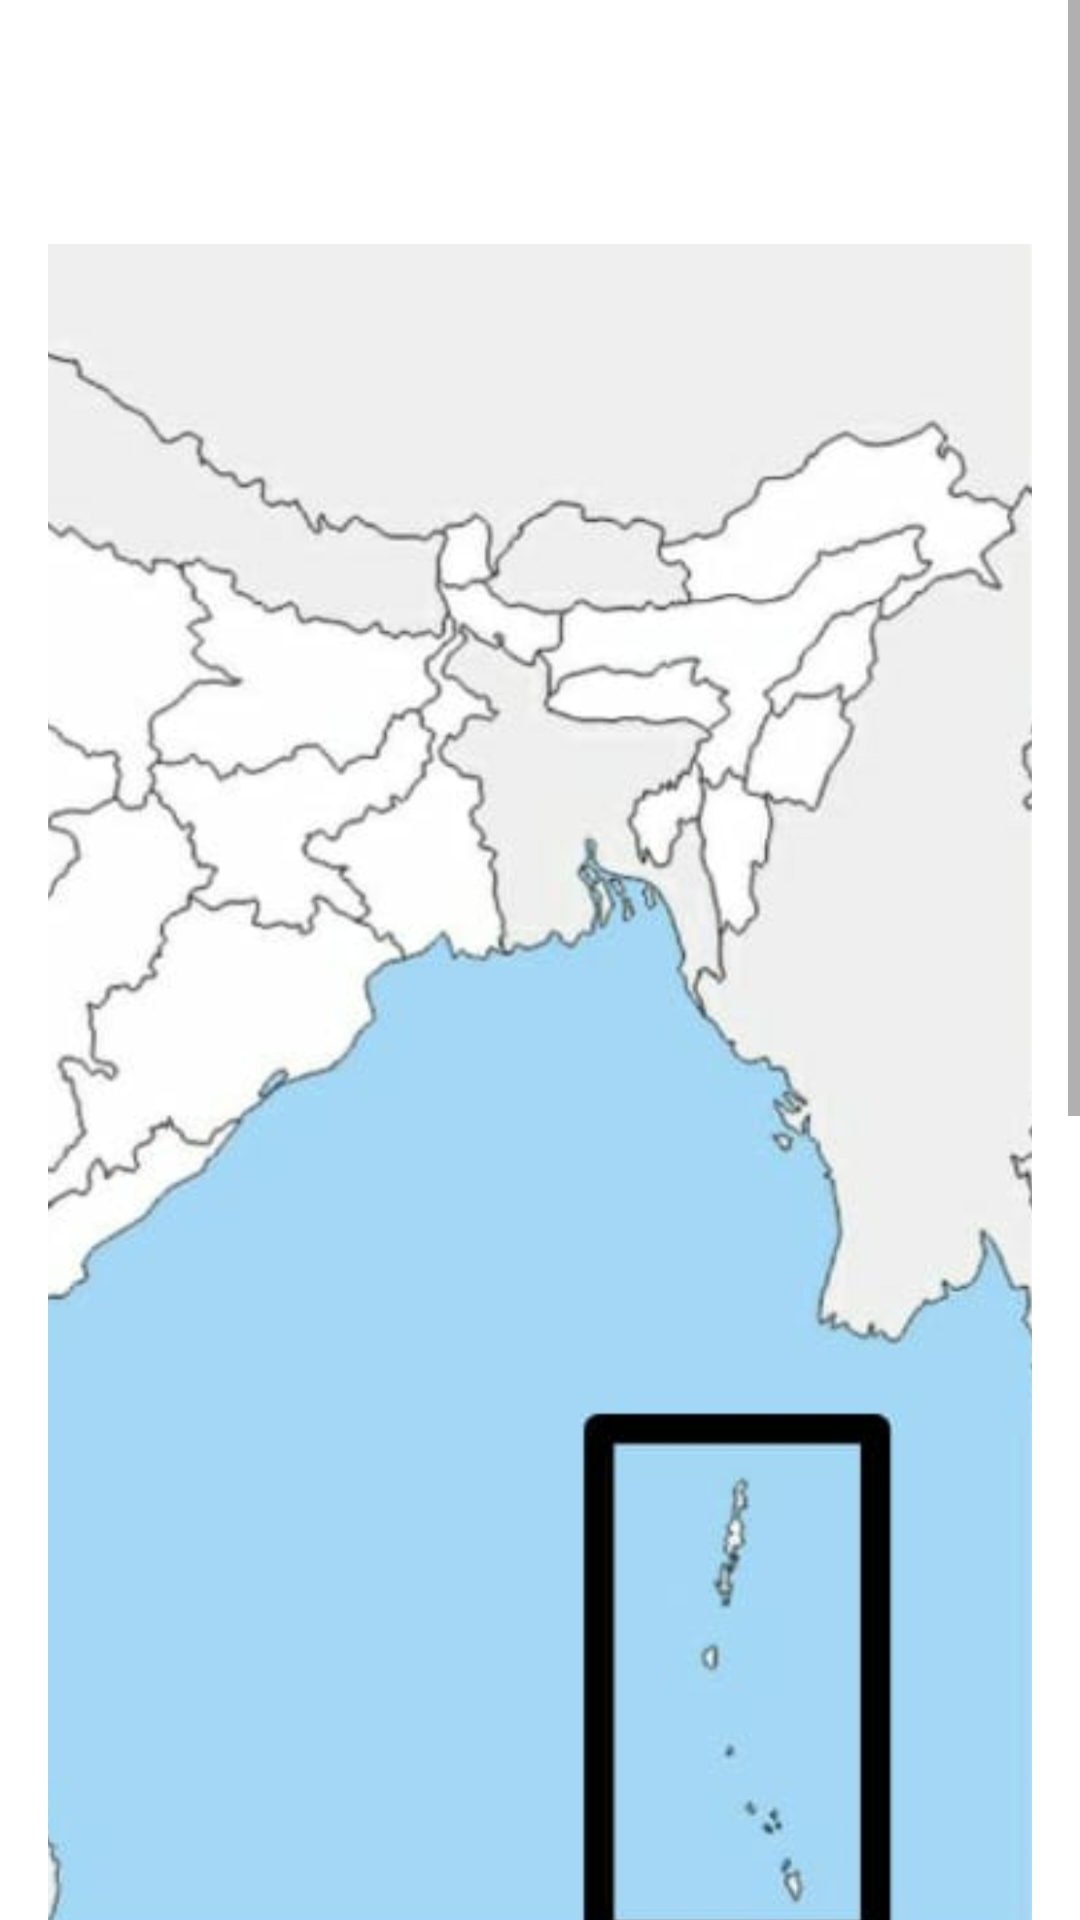

This screen was rendered from an Android layout file. Write that file and the resources it references.
<!-- AndroidManifest.xml: application theme Theme.QuizTik -->
<!-- res/layout/activity_questions.xml -->
<?xml version="1.0" encoding="utf-8" ?>
<LinearLayout xmlns:android="http://schemas.android.com/apk/res/android"
    xmlns:app="http://schemas.android.com/apk/res-auto"
    xmlns:tools="http://schemas.android.com/tools"
    android:layout_height="match_parent"
    android:layout_width="match_parent"
    android:orientation="vertical"
    >

    <ScrollView
        android:layout_width="match_parent"
        android:layout_height="wrap_content"
        tools:context=".QuestionsActivity"
        android:fillViewport="true">

        <LinearLayout
            android:layout_width="match_parent"
            android:layout_height="wrap_content"
            android:layout_gravity="center_horizontal"
            android:orientation="vertical"
            android:background="@drawable/bg2"
            android:padding="16dp">

            <TextView
                android:id="@+id/tv_question"
                android:layout_width="match_parent"
                android:layout_height="wrap_content"
                android:layout_margin="10dp"
                android:layout_marginTop="10dp"
                android:gravity="center"
                android:text="Which is this State?"
                android:textColor="@color/white"
                android:textSize="22sp" />

            <ImageView
                android:id="@+id/tv_image"
                android:layout_width="match_parent"
                android:layout_height="wrap_content"
                android:scaleType="centerInside"
                android:adjustViewBounds="true"
                android:layout_marginTop="16dp"
                android:src="@drawable/ut_andamanislands" />

            <LinearLayout
                android:layout_width="match_parent"
                android:layout_height="wrap_content"
                android:layout_marginTop="16dp"
                android:gravity="center"
                android:orientation="horizontal"
                >

                <ProgressBar
                    android:id="@+id/progressBar"
                    android:layout_width="0dp"
                    android:layout_height="wrap_content"
                    android:layout_weight="1"
                    android:max="37"
                    style="@style/Widget.AppCompat.ProgressBar.Horizontal"
                    android:indeterminate="false"
                    android:minHeight="50dp"
                    android:progress="0"/>

                <TextView
                    android:id="@+id/tv_progress"
                    android:layout_width="wrap_content"
                    android:layout_height="wrap_content"
                    android:layout_gravity="center"
                    android:padding="15dp"
                    android:textSize="14sp"
                    android:textColor="@color/white"
                    android:text="0/2"/>

            </LinearLayout>

            <TextView
                android:id="@+id/option_one"
                android:layout_width="match_parent"
                android:layout_height="wrap_content"
                android:layout_margin="10dp"
                android:gravity="center"
                android:padding="15dp"
                android:background="@drawable/default_option_border_bg"
                android:textColor="@color/black"
                android:textSize="18sp"
                android:text="hello"/>

            <TextView
                android:id="@+id/option_two"
                android:layout_width="match_parent"
                android:layout_height="wrap_content"
                android:layout_margin="10dp"
                android:gravity="center"
                android:padding="15dp"
                android:background="@drawable/default_option_border_bg"
                android:textColor="@color/black"
                android:textSize="18sp"
                android:text="hello"/>

            <TextView
                android:id="@+id/option_three"
                android:layout_width="match_parent"
                android:layout_height="wrap_content"
                android:layout_margin="10dp"
                android:gravity="center"
                android:padding="15dp"
                android:background="@drawable/default_option_border_bg"
                android:textColor="@color/black"
                android:textSize="18sp"
                android:text="hello"/>

            <TextView
                android:id="@+id/option_four"
                android:layout_width="match_parent"
                android:layout_height="wrap_content"
                android:layout_margin="10dp"
                android:gravity="center"
                android:padding="15dp"
                android:background="@drawable/default_option_border_bg"
                android:textColor="@color/black"
                android:textSize="18sp"
                android:text="hello"/>

            <Button
                android:id="@+id/submitButt"
                android:layout_width="match_parent"
                android:layout_height="wrap_content"
                android:layout_margin="10dp"
                android:text="SUBMIT"
                android:textSize="18sp"
                android:textColor="@color/black"
                android:textStyle="bold"
                android:backgroundTint="@color/pink"
                />

        </LinearLayout>

    </ScrollView>

</LinearLayout>
<!-- resources referenced by this layout -->
<resources>
  <color name="black">#111111</color>
  <color name="pink">#CC119A</color>
  <color name="white">#FFFFFFFF</color>
  <!-- drawable default_option_border_bg (drawable) -->
  <?xml version="1.0" encoding="utf-8"?>
  <shape xmlns:android="http://schemas.android.com/apk/res/android"
      android:shape="rectangle"
      >
      <stroke android:color="#E8E8E8"
          android:width="1dp"/>
      <solid android:color="@color/white"/>
      <corners android:radius="5dp"/>
  
  
  </shape>
  <!-- drawable ut_andamanislands: jpg bitmap (drawable, 152159 bytes) -->
  <style name="Theme.QuizTik" parent="Theme.MaterialComponents.DayNight.NoActionBar">
          
          <item name="colorPrimary">@color/black</item>
          <item name="colorPrimaryVariant">@color/purple_700</item>
          <item name="colorOnPrimary">@color/white</item>
          
          <item name="colorSecondary">@color/teal_200</item>
          <item name="colorSecondaryVariant">@color/teal_700</item>
          <item name="colorOnSecondary">@color/black</item>
          
          <item name="android:statusBarColor" tools:targetApi="l">@color/pink</item>
  
          
      </style>
  <color name="purple_700">#FF3700B3</color>
  <color name="teal_200">#FF03DAC5</color>
  <color name="teal_700">#FF018786</color>
</resources>
